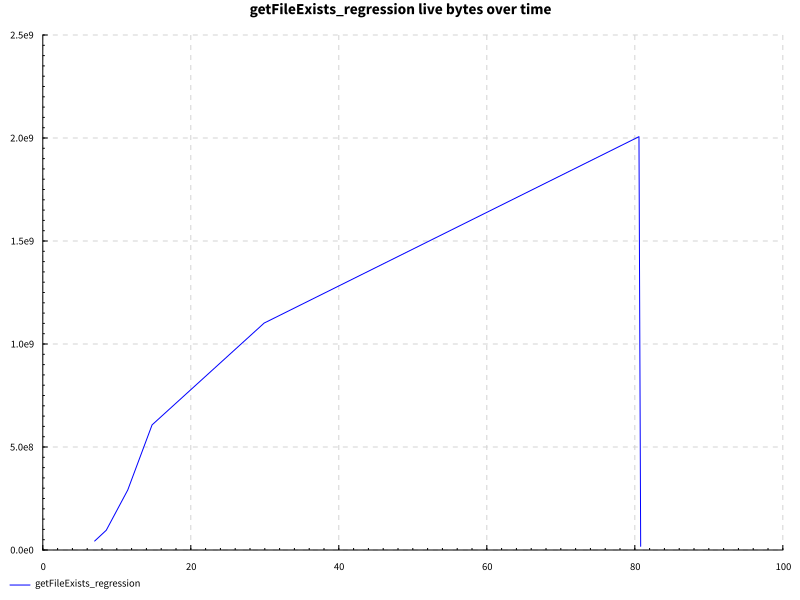

The data file committed next to this chart (first rows):
name, success, samples, startup, setup, experiment, maxResidency
edit, True, 200, 18.46, 0.0, 57.31, 1913MB
